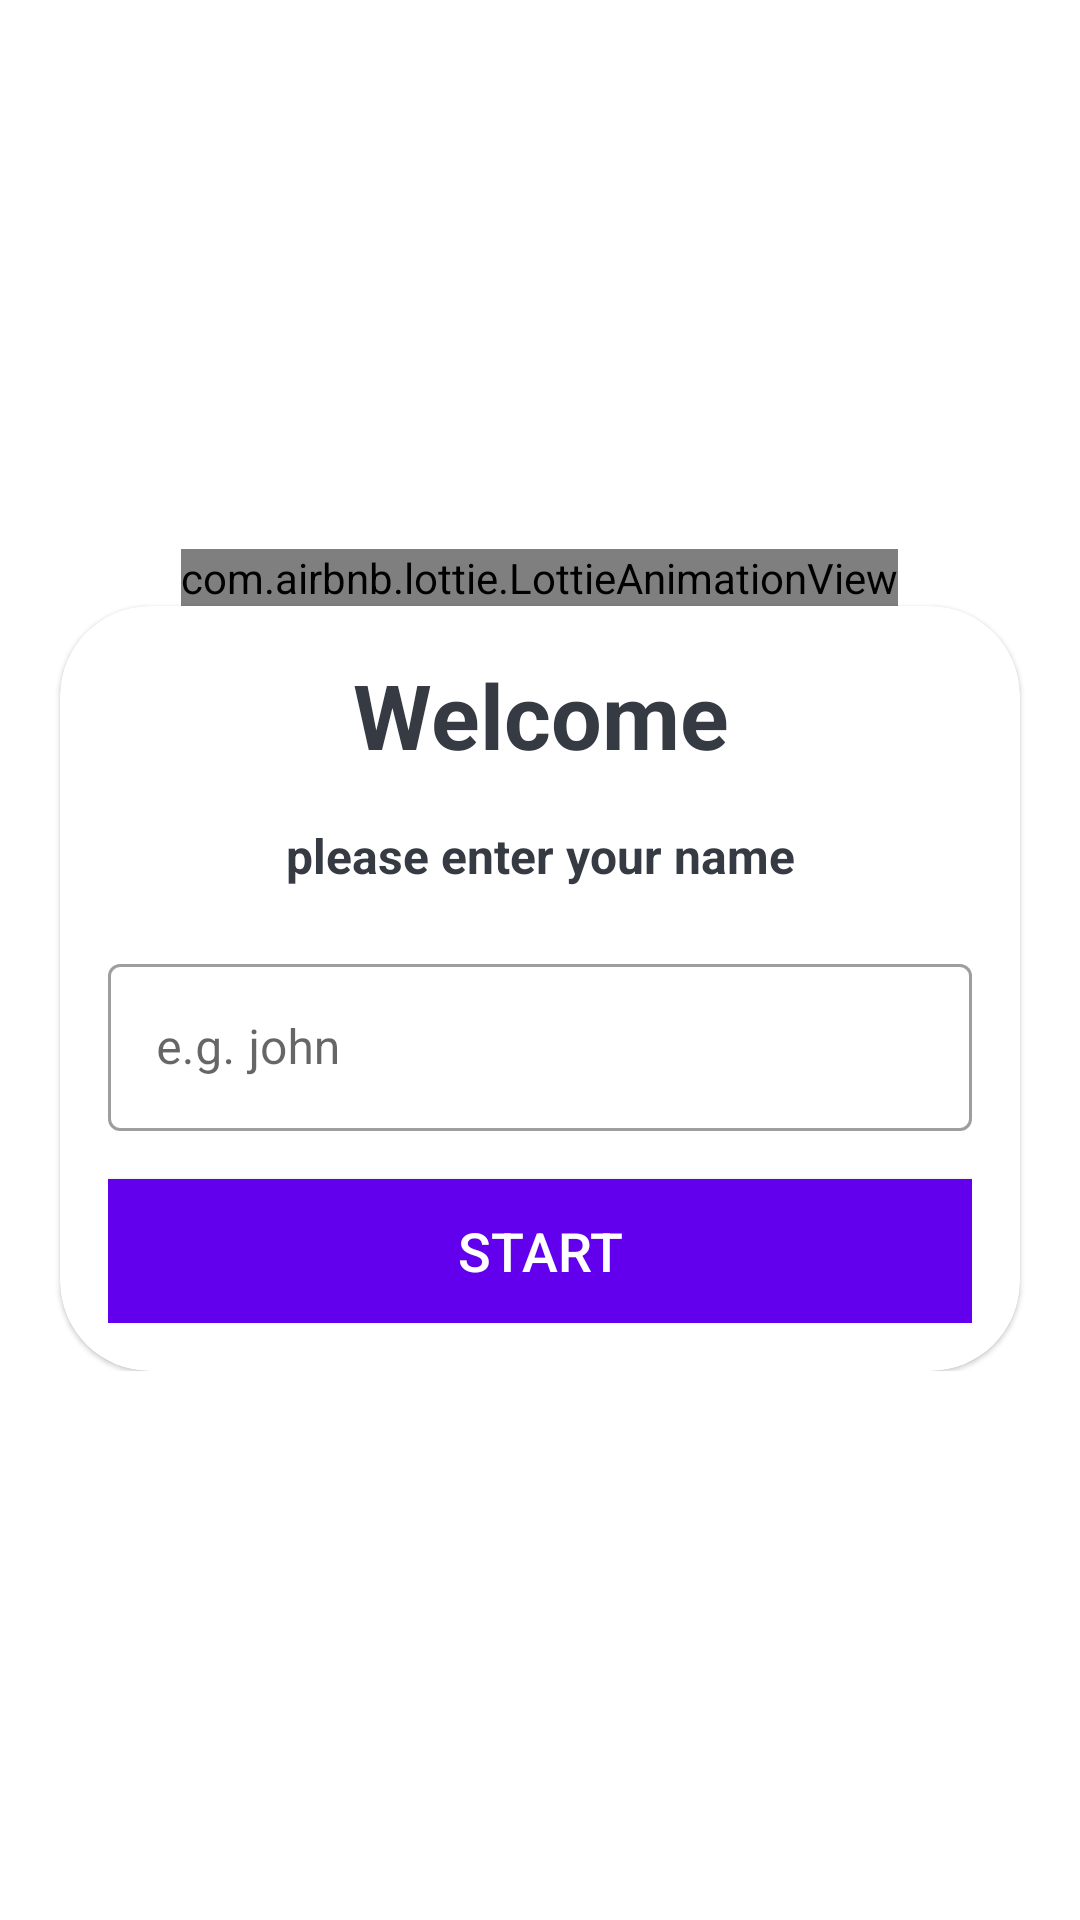

Layout XML and referenced resources for this Android screen:
<!-- AndroidManifest.xml: application theme Theme.QuizApp -->
<!-- res/layout/activity_general_knowledge_quiz.xml -->
<?xml version="1.0" encoding="utf-8"?>
<RelativeLayout xmlns:android="http://schemas.android.com/apk/res/android"
    xmlns:app="http://schemas.android.com/apk/res-auto"
    xmlns:tools="http://schemas.android.com/tools"
    android:layout_width="match_parent"
    android:layout_height="match_parent"
    android:background="@drawable/ic_bg"
    tools:context=".activities.GeneralKnowledgeQuiz">

    <ImageView
        android:id="@+id/iv_back"
        android:layout_width="wrap_content"
        android:layout_height="wrap_content"
        android:src="@drawable/baseline_arrow_back_24"
        android:layout_margin="10dp"/>

    <LinearLayout
        android:id="@+id/center_content"
        android:layout_width="match_parent"
        android:layout_height="wrap_content"
        android:layout_centerInParent="true"
        android:orientation="vertical"
        android:gravity="center">

        <com.airbnb.lottie.LottieAnimationView
            android:id="@+id/lottieAnimationView"
            android:layout_width="wrap_content"
            android:layout_height="wrap_content"
            app:lottie_fileName="quiz.json"
            app:lottie_autoPlay="true"
            app:lottie_loop="true" />

        <com.google.android.material.card.MaterialCardView
            android:layout_width="match_parent"
            android:layout_height="wrap_content"
            android:layout_marginStart="20dp"
            android:layout_marginEnd="20dp"
            app:cardCornerRadius="30dp"
            android:background="@color/white">

            <LinearLayout
                android:layout_width="match_parent"
                android:layout_height="wrap_content"
                android:layout_margin="16dp"
                android:orientation="vertical">

                <TextView
                    android:layout_width="match_parent"
                    android:layout_height="wrap_content"
                    android:text="@string/_welcome"
                    android:textSize="30sp"
                    android:textStyle="bold"
                    style="@style/TextColor"
                    android:gravity="center" />

                <TextView
                    android:layout_width="match_parent"
                    android:layout_height="wrap_content"
                    android:text="@string/_please_enter_your_name"
                    android:textSize="16sp"
                    android:textStyle="bold"
                    android:layout_marginTop="16dp"
                    style="@style/TextColor"
                    android:gravity="center" />

                <com.google.android.material.textfield.TextInputLayout
                    android:layout_width="match_parent"
                    android:layout_height="wrap_content"
                    style="@style/Widget.MaterialComponents.TextInputLayout.OutlinedBox"
                    android:layout_marginTop="20dp">

                    <androidx.appcompat.widget.AppCompatEditText
                        android:id="@+id/et_name"
                        android:layout_width="match_parent"
                        android:layout_height="wrap_content"
                        android:hint="@string/_hintText"
                        android:inputType="textCapWords"
                        style="@style/TextColor"
                        android:textColorHint="@color/material_dynamic_neutral40" />
                </com.google.android.material.textfield.TextInputLayout>

                <Button
                    android:id="@+id/btn_start"
                    android:layout_width="match_parent"
                    android:layout_height="wrap_content"
                    android:layout_marginTop="16dp"
                    android:background="@color/design_default_color_primary"
                    android:text="@string/btn_start"
                    android:textColor="@color/white"
                    android:textSize="18sp" />

            </LinearLayout>
        </com.google.android.material.card.MaterialCardView>
    </LinearLayout>

</RelativeLayout>
<!-- resources referenced by this layout -->
<resources>
  <color name="white">#FFFFFFFF</color>
  <string name="_hintText">e.g. john</string>
  <string name="_please_enter_your_name">please enter your name</string>
  <string name="_welcome">Welcome</string>
  <string name="btn_start">Start</string>
  <style name="TextColor">
          <item name="android:textColor">@color/dark</item>
      </style>
  <style name="Theme.QuizApp" parent="Theme.MaterialComponents.Light.NoActionBar">
          <item name="android:windowFullscreen">true</item>
      </style>
  <color name="dark">#363A43</color>
</resources>
